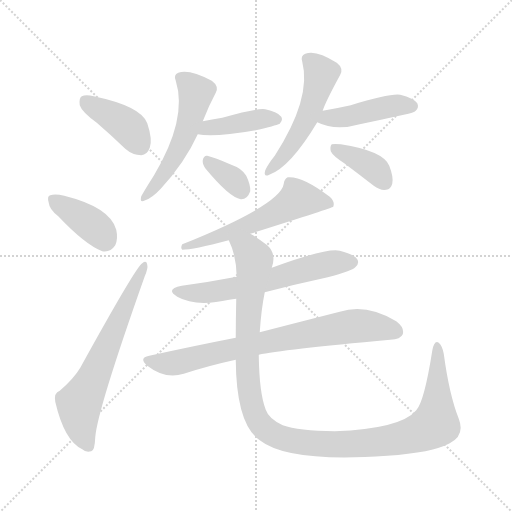
t = 0.00 s
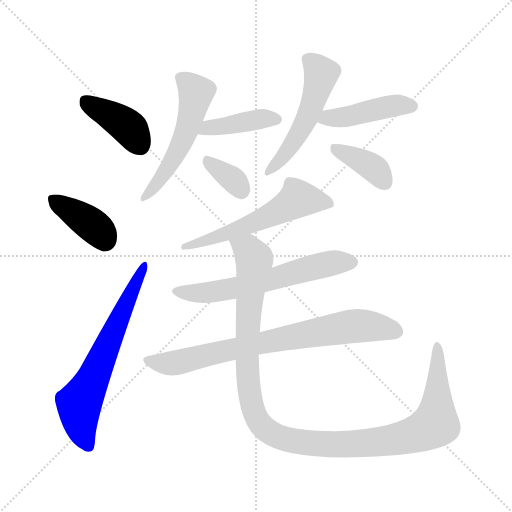
t = 1.82 s
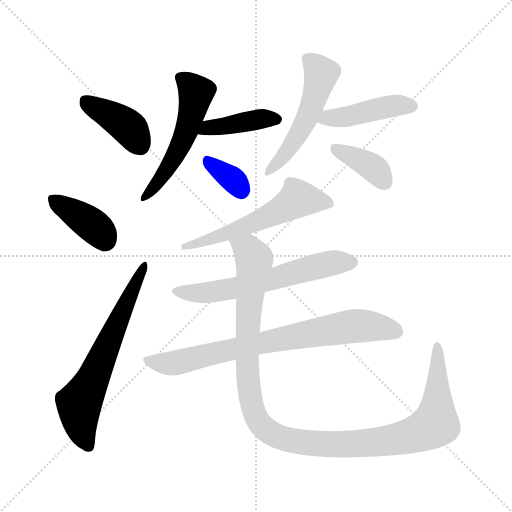
t = 3.64 s
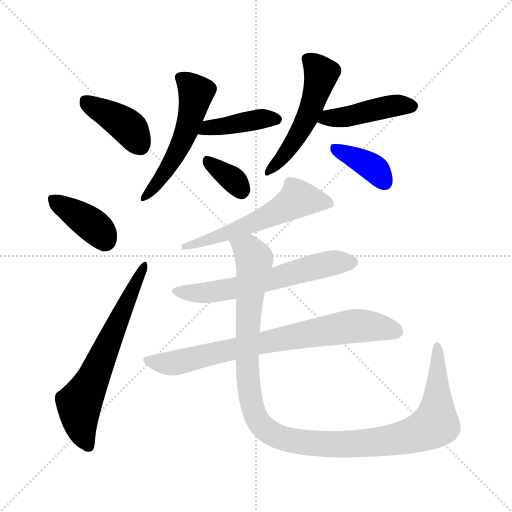
t = 5.45 s
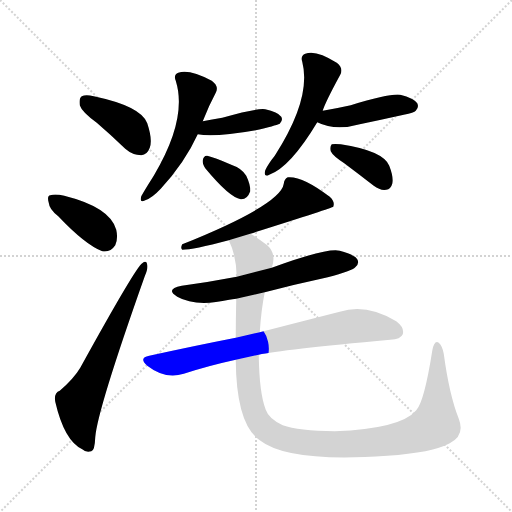
t = 7.27 s
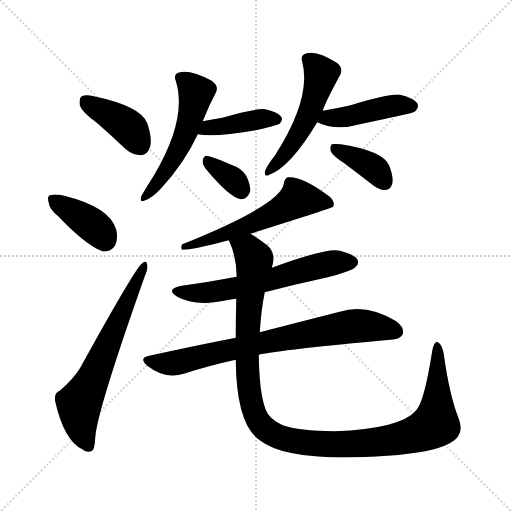
t = 9.09 s

The animated SVG that drew these frames (rendered in a browser with its animation timeline set to each time). Animation: 13 CSS @keyframes rules; one cycle of 9.09 s.

<svg version="1.1" viewBox="0 0 1024 1024" xmlns="http://www.w3.org/2000/svg">
  <g stroke="lightgray" stroke-dasharray="1,1" stroke-width="1" transform="scale(4, 4)">
    <line x1="0" y1="0" x2="256" y2="256"></line>
    <line x1="256" y1="0" x2="0" y2="256"></line>
    <line x1="128" y1="0" x2="128" y2="256"></line>
    <line x1="0" y1="128" x2="256" y2="128"></line>
  </g>
<g transform="scale(1, -1) translate(0, -900)">
   <style type="text/css">
    @keyframes keyframes0 {
      from {
       stroke: blue;
       stroke-dashoffset: 401;
       stroke-width: 128;
       }
       57% {
       animation-timing-function: step-end;
       stroke: blue;
       stroke-dashoffset: 0;
       stroke-width: 128;
       }
       to {
       stroke: black;
       stroke-width: 1024;
       }
       }
       #make-me-a-hanzi-animation-0 {
         animation: keyframes0 0.576335s both;
         animation-delay: 0.000000s;
         animation-timing-function: linear;
       }
    @keyframes keyframes1 {
      from {
       stroke: blue;
       stroke-dashoffset: 387;
       stroke-width: 128;
       }
       56% {
       animation-timing-function: step-end;
       stroke: blue;
       stroke-dashoffset: 0;
       stroke-width: 128;
       }
       to {
       stroke: black;
       stroke-width: 1024;
       }
       }
       #make-me-a-hanzi-animation-1 {
         animation: keyframes1 0.564941s both;
         animation-delay: 0.576335s;
         animation-timing-function: linear;
       }
    @keyframes keyframes2 {
      from {
       stroke: blue;
       stroke-dashoffset: 648;
       stroke-width: 128;
       }
       68% {
       animation-timing-function: step-end;
       stroke: blue;
       stroke-dashoffset: 0;
       stroke-width: 128;
       }
       to {
       stroke: black;
       stroke-width: 1024;
       }
       }
       #make-me-a-hanzi-animation-2 {
         animation: keyframes2 0.777344s both;
         animation-delay: 1.141276s;
         animation-timing-function: linear;
       }
    @keyframes keyframes3 {
      from {
       stroke: blue;
       stroke-dashoffset: 533;
       stroke-width: 128;
       }
       63% {
       animation-timing-function: step-end;
       stroke: blue;
       stroke-dashoffset: 0;
       stroke-width: 128;
       }
       to {
       stroke: black;
       stroke-width: 1024;
       }
       }
       #make-me-a-hanzi-animation-3 {
         animation: keyframes3 0.683757s both;
         animation-delay: 1.918620s;
         animation-timing-function: linear;
       }
    @keyframes keyframes4 {
      from {
       stroke: blue;
       stroke-dashoffset: 412;
       stroke-width: 128;
       }
       57% {
       animation-timing-function: step-end;
       stroke: blue;
       stroke-dashoffset: 0;
       stroke-width: 128;
       }
       to {
       stroke: black;
       stroke-width: 1024;
       }
       }
       #make-me-a-hanzi-animation-4 {
         animation: keyframes4 0.585286s both;
         animation-delay: 2.602376s;
         animation-timing-function: linear;
       }
    @keyframes keyframes5 {
      from {
       stroke: blue;
       stroke-dashoffset: 345;
       stroke-width: 128;
       }
       53% {
       animation-timing-function: step-end;
       stroke: blue;
       stroke-dashoffset: 0;
       stroke-width: 128;
       }
       to {
       stroke: black;
       stroke-width: 1024;
       }
       }
       #make-me-a-hanzi-animation-5 {
         animation: keyframes5 0.530762s both;
         animation-delay: 3.187663s;
         animation-timing-function: linear;
       }
    @keyframes keyframes6 {
      from {
       stroke: blue;
       stroke-dashoffset: 518;
       stroke-width: 128;
       }
       63% {
       animation-timing-function: step-end;
       stroke: blue;
       stroke-dashoffset: 0;
       stroke-width: 128;
       }
       to {
       stroke: black;
       stroke-width: 1024;
       }
       }
       #make-me-a-hanzi-animation-6 {
         animation: keyframes6 0.671549s both;
         animation-delay: 3.718424s;
         animation-timing-function: linear;
       }
    @keyframes keyframes7 {
      from {
       stroke: blue;
       stroke-dashoffset: 440;
       stroke-width: 128;
       }
       59% {
       animation-timing-function: step-end;
       stroke: blue;
       stroke-dashoffset: 0;
       stroke-width: 128;
       }
       to {
       stroke: black;
       stroke-width: 1024;
       }
       }
       #make-me-a-hanzi-animation-7 {
         animation: keyframes7 0.608073s both;
         animation-delay: 4.389974s;
         animation-timing-function: linear;
       }
    @keyframes keyframes8 {
      from {
       stroke: blue;
       stroke-dashoffset: 382;
       stroke-width: 128;
       }
       55% {
       animation-timing-function: step-end;
       stroke: blue;
       stroke-dashoffset: 0;
       stroke-width: 128;
       }
       to {
       stroke: black;
       stroke-width: 1024;
       }
       }
       #make-me-a-hanzi-animation-8 {
         animation: keyframes8 0.560872s both;
         animation-delay: 4.998047s;
         animation-timing-function: linear;
       }
    @keyframes keyframes9 {
      from {
       stroke: blue;
       stroke-dashoffset: 571;
       stroke-width: 128;
       }
       65% {
       animation-timing-function: step-end;
       stroke: blue;
       stroke-dashoffset: 0;
       stroke-width: 128;
       }
       to {
       stroke: black;
       stroke-width: 1024;
       }
       }
       #make-me-a-hanzi-animation-9 {
         animation: keyframes9 0.714681s both;
         animation-delay: 5.558919s;
         animation-timing-function: linear;
       }
    @keyframes keyframes10 {
      from {
       stroke: blue;
       stroke-dashoffset: 612;
       stroke-width: 128;
       }
       67% {
       animation-timing-function: step-end;
       stroke: blue;
       stroke-dashoffset: 0;
       stroke-width: 128;
       }
       to {
       stroke: black;
       stroke-width: 1024;
       }
       }
       #make-me-a-hanzi-animation-10 {
         animation: keyframes10 0.748047s both;
         animation-delay: 6.273600s;
         animation-timing-function: linear;
       }
    @keyframes keyframes11 {
      from {
       stroke: blue;
       stroke-dashoffset: 761;
       stroke-width: 128;
       }
       71% {
       animation-timing-function: step-end;
       stroke: blue;
       stroke-dashoffset: 0;
       stroke-width: 128;
       }
       to {
       stroke: black;
       stroke-width: 1024;
       }
       }
       #make-me-a-hanzi-animation-11 {
         animation: keyframes11 0.869303s both;
         animation-delay: 7.021647s;
         animation-timing-function: linear;
       }
    @keyframes keyframes12 {
      from {
       stroke: blue;
       stroke-dashoffset: 1166;
       stroke-width: 128;
       }
       79% {
       animation-timing-function: step-end;
       stroke: blue;
       stroke-dashoffset: 0;
       stroke-width: 128;
       }
       to {
       stroke: black;
       stroke-width: 1024;
       }
       }
       #make-me-a-hanzi-animation-12 {
         animation: keyframes12 1.198893s both;
         animation-delay: 7.890951s;
         animation-timing-function: linear;
       }
</style>
<path d="M 193.5 654.5 Q 221.5 630.5 250.5 602.5 Q 265.5 589.5 282.5 589.5 Q 294.5 590.5 299.5 604.5 Q 305.5 620.5 294.5 653.5 Q 282.5 687.5 187.5 707.5 Q 171.5 711.5 163.5 707.5 Q 157.5 703.5 159.5 689.5 Q 163.5 676.5 193.5 654.5 Z" fill="lightgray"></path> 
<path d="M 116.5 467.5 Q 170.5 410.5 204.5 397.5 Q 220.5 394.5 230.5 409.5 Q 236.5 422.5 232.5 440.5 Q 220.5 485.5 128.5 508.5 Q 110.5 512.5 100.5 509.5 Q 93.5 508.5 97.5 494.5 Q 98.5 481.5 116.5 467.5 Z" fill="lightgray"></path> 
<path d="M 119.5 118.5 Q 107.5 114.5 110.5 96.5 Q 128.5 18.5 164.5 1.5 Q 171.5 -5.5 182.5 -2.5 Q 189.5 -1.5 190.5 25.5 Q 194.5 79.5 289.5 347.5 Q 296.5 363.5 294.5 370.5 Q 293.5 380.5 284.5 373.5 Q 272.5 367.5 160.5 164.5 Q 147.5 142.5 119.5 118.5 Z" fill="lightgray"></path> 
<path d="M 405.5 657.5 Q 417.5 688.5 431.5 714.5 Q 438.5 727.5 423.5 738.5 Q 378.5 762.5 356.5 754.5 Q 346.5 750.5 351.5 738.5 Q 375.5 662.5 307.5 548.5 Q 291.5 523.5 282.5 507.5 Q 278.5 492.5 290.5 499.5 Q 303.5 503.5 321.5 522.5 Q 369.5 574.5 395.5 631.5 L 405.5 657.5 Z" fill="lightgray"></path> 
<path d="M 395.5 631.5 Q 426.5 624.5 511.5 639.5 Q 550.5 648.5 559.5 652.5 Q 566.5 659.5 562.5 666.5 Q 555.5 676.5 530.5 681.5 Q 515.5 684.5 444.5 664.5 Q 423.5 661.5 405.5 657.5 C 376.5 651.5 365.5 636.5 395.5 631.5 Z" fill="lightgray"></path> 
<path d="M 410.5 563.5 Q 458.5 505.5 481.5 501.5 Q 494.5 500.5 500.5 517.5 Q 501.5 529.5 492.5 548.5 Q 483.5 563.5 462.5 570.5 Q 428.5 585.5 414.5 588.5 Q 407.5 589.5 405.5 579.5 Q 404.5 572.5 410.5 563.5 Z" fill="lightgray"></path> 
<path d="M 645.5 678.5 Q 649.5 693.5 680.5 750.5 Q 687.5 763.5 673.5 774.5 Q 631.5 801.5 610.5 792.5 Q 600.5 788.5 604.5 776.5 Q 623.5 703.5 549.5 588.5 Q 536.5 572.5 530.5 559.5 Q 526.5 544.5 538.5 550.5 Q 580.5 565.5 634.5 655.5 L 645.5 678.5 Z" fill="lightgray"></path> 
<path d="M 634.5 655.5 Q 670.5 637.5 719.5 651.5 Q 762.5 660.5 807.5 670.5 Q 828.5 674.5 831.5 678.5 Q 838.5 685.5 834.5 693.5 Q 827.5 703.5 800.5 710.5 Q 779.5 713.5 701.5 689.5 Q 674.5 683.5 645.5 678.5 C 615.5 673.5 607.5 667.5 634.5 655.5 Z" fill="lightgray"></path> 
<path d="M 688.5 573.5 Q 716.5 552.5 747.5 528.5 Q 760.5 518.5 772.5 520.5 Q 781.5 521.5 784.5 532.5 Q 787.5 545.5 778.5 568.5 Q 766.5 598.5 681.5 611.5 Q 668.5 612.5 663.5 611.5 Q 659.5 607.5 661.5 597.5 Q 665.5 588.5 688.5 573.5 Z" fill="lightgray"></path> 
<path d="M 500.5 432.5 Q 665.5 484.5 666.5 486.5 Q 670.5 496.5 659.5 506.5 Q 604.5 548.5 575.5 545.5 Q 568.5 542.5 567.5 532.5 Q 561.5 490.5 364.5 411.5 Q 360.5 404.5 364.5 400.5 Q 385.5 400.5 457.5 419.5 L 500.5 432.5 Z" fill="lightgray"></path> 
<path d="M 529.5 315.5 Q 590.5 331.5 655.5 345.5 Q 704.5 358.5 710.5 365.5 Q 719.5 372.5 714.5 381.5 Q 707.5 391.5 679.5 398.5 Q 652.5 404.5 543.5 364.5 L 473.5 346.5 Q 421.5 336.5 363.5 328.5 Q 329.5 321.5 354.5 306.5 Q 391.5 285.5 458.5 300.5 Q 464.5 301.5 472.5 302.5 L 529.5 315.5 Z" fill="lightgray"></path> 
<path d="M 517.5 190.5 Q 560.5 200.5 780.5 220.5 Q 801.5 221.5 805.5 231.5 Q 809.5 244.5 792.5 257.5 Q 732.5 293.5 679.5 276.5 Q 616.5 260.5 519.5 235.5 L 471.5 224.5 Q 389.5 208.5 298.5 188.5 Q 276.5 184.5 294.5 168.5 Q 330.5 140.5 367.5 152.5 Q 416.5 168.5 471.5 180.5 L 517.5 190.5 Z" fill="lightgray"></path> 
<path d="M 917.5 62.5 Q 898.5 110.5 887.5 192.5 Q 884.5 208.5 877.5 214.5 Q 868.5 220.5 864.5 198.5 Q 848.5 96.5 832.5 79.5 Q 801.5 42.5 669.5 37.5 Q 596.5 38.5 565.5 49.5 Q 537.5 62.5 531.5 80.5 Q 518.5 113.5 517.5 190.5 L 519.5 235.5 Q 522.5 281.5 529.5 315.5 L 543.5 364.5 Q 553.5 392.5 534.5 409.5 Q 515.5 424.5 500.5 432.5 C 475.5 448.5 447.5 447.5 457.5 419.5 Q 472.5 389.5 473.5 346.5 L 472.5 302.5 Q 471.5 260.5 471.5 224.5 L 471.5 180.5 Q 472.5 51.5 519.5 19.5 Q 576.5 -25.5 774.5 -11.5 Q 864.5 -5.5 899.5 13.5 Q 930.5 29.5 917.5 62.5 Z" fill="lightgray"></path> 
      <clipPath id="make-me-a-hanzi-clip-0">
      <path d="M 193.5 654.5 Q 221.5 630.5 250.5 602.5 Q 265.5 589.5 282.5 589.5 Q 294.5 590.5 299.5 604.5 Q 305.5 620.5 294.5 653.5 Q 282.5 687.5 187.5 707.5 Q 171.5 711.5 163.5 707.5 Q 157.5 703.5 159.5 689.5 Q 163.5 676.5 193.5 654.5 Z" fill="lightgray"></path>
      </clipPath>
      <path clip-path="url(#make-me-a-hanzi-clip-0)" d="M 170.5 698.5 L 261.5 641.5 L 280.5 608.5 " fill="none" id="make-me-a-hanzi-animation-0" stroke-dasharray="273 546" stroke-linecap="round"></path>

      <clipPath id="make-me-a-hanzi-clip-1">
      <path d="M 116.5 467.5 Q 170.5 410.5 204.5 397.5 Q 220.5 394.5 230.5 409.5 Q 236.5 422.5 232.5 440.5 Q 220.5 485.5 128.5 508.5 Q 110.5 512.5 100.5 509.5 Q 93.5 508.5 97.5 494.5 Q 98.5 481.5 116.5 467.5 Z" fill="lightgray"></path>
      </clipPath>
      <path clip-path="url(#make-me-a-hanzi-clip-1)" d="M 107.5 500.5 L 186.5 448.5 L 209.5 420.5 " fill="none" id="make-me-a-hanzi-animation-1" stroke-dasharray="259 518" stroke-linecap="round"></path>

      <clipPath id="make-me-a-hanzi-clip-2">
      <path d="M 119.5 118.5 Q 107.5 114.5 110.5 96.5 Q 128.5 18.5 164.5 1.5 Q 171.5 -5.5 182.5 -2.5 Q 189.5 -1.5 190.5 25.5 Q 194.5 79.5 289.5 347.5 Q 296.5 363.5 294.5 370.5 Q 293.5 380.5 284.5 373.5 Q 272.5 367.5 160.5 164.5 Q 147.5 142.5 119.5 118.5 Z" fill="lightgray"></path>
      </clipPath>
      <path clip-path="url(#make-me-a-hanzi-clip-2)" d="M 176.5 7.5 L 161.5 46.5 L 158.5 92.5 L 288.5 367.5 " fill="none" id="make-me-a-hanzi-animation-2" stroke-dasharray="520 1040" stroke-linecap="round"></path>

      <clipPath id="make-me-a-hanzi-clip-3">
      <path d="M 405.5 657.5 Q 417.5 688.5 431.5 714.5 Q 438.5 727.5 423.5 738.5 Q 378.5 762.5 356.5 754.5 Q 346.5 750.5 351.5 738.5 Q 375.5 662.5 307.5 548.5 Q 291.5 523.5 282.5 507.5 Q 278.5 492.5 290.5 499.5 Q 303.5 503.5 321.5 522.5 Q 369.5 574.5 395.5 631.5 L 405.5 657.5 Z" fill="lightgray"></path>
      </clipPath>
      <path clip-path="url(#make-me-a-hanzi-clip-3)" d="M 359.5 744.5 L 391.5 714.5 L 384.5 674.5 L 367.5 622.5 L 342.5 573.5 L 291.5 508.5 " fill="none" id="make-me-a-hanzi-animation-3" stroke-dasharray="405 810" stroke-linecap="round"></path>

      <clipPath id="make-me-a-hanzi-clip-4">
      <path d="M 395.5 631.5 Q 426.5 624.5 511.5 639.5 Q 550.5 648.5 559.5 652.5 Q 566.5 659.5 562.5 666.5 Q 555.5 676.5 530.5 681.5 Q 515.5 684.5 444.5 664.5 Q 423.5 661.5 405.5 657.5 C 376.5 651.5 365.5 636.5 395.5 631.5 Z" fill="lightgray"></path>
      </clipPath>
      <path clip-path="url(#make-me-a-hanzi-clip-4)" d="M 400.5 636.5 L 415.5 644.5 L 520.5 662.5 L 552.5 661.5 " fill="none" id="make-me-a-hanzi-animation-4" stroke-dasharray="284 568" stroke-linecap="round"></path>

      <clipPath id="make-me-a-hanzi-clip-5">
      <path d="M 410.5 563.5 Q 458.5 505.5 481.5 501.5 Q 494.5 500.5 500.5 517.5 Q 501.5 529.5 492.5 548.5 Q 483.5 563.5 462.5 570.5 Q 428.5 585.5 414.5 588.5 Q 407.5 589.5 405.5 579.5 Q 404.5 572.5 410.5 563.5 Z" fill="lightgray"></path>
      </clipPath>
      <path clip-path="url(#make-me-a-hanzi-clip-5)" d="M 416.5 577.5 L 465.5 541.5 L 482.5 518.5 " fill="none" id="make-me-a-hanzi-animation-5" stroke-dasharray="217 434" stroke-linecap="round"></path>

      <clipPath id="make-me-a-hanzi-clip-6">
      <path d="M 645.5 678.5 Q 649.5 693.5 680.5 750.5 Q 687.5 763.5 673.5 774.5 Q 631.5 801.5 610.5 792.5 Q 600.5 788.5 604.5 776.5 Q 623.5 703.5 549.5 588.5 Q 536.5 572.5 530.5 559.5 Q 526.5 544.5 538.5 550.5 Q 580.5 565.5 634.5 655.5 L 645.5 678.5 Z" fill="lightgray"></path>
      </clipPath>
      <path clip-path="url(#make-me-a-hanzi-clip-6)" d="M 614.5 781.5 L 642.5 752.5 L 635.5 722.5 L 600.5 638.5 L 572.5 594.5 L 539.5 559.5 " fill="none" id="make-me-a-hanzi-animation-6" stroke-dasharray="390 780" stroke-linecap="round"></path>

      <clipPath id="make-me-a-hanzi-clip-7">
      <path d="M 634.5 655.5 Q 670.5 637.5 719.5 651.5 Q 762.5 660.5 807.5 670.5 Q 828.5 674.5 831.5 678.5 Q 838.5 685.5 834.5 693.5 Q 827.5 703.5 800.5 710.5 Q 779.5 713.5 701.5 689.5 Q 674.5 683.5 645.5 678.5 C 615.5 673.5 607.5 667.5 634.5 655.5 Z" fill="lightgray"></path>
      </clipPath>
      <path clip-path="url(#make-me-a-hanzi-clip-7)" d="M 642.5 658.5 L 790.5 689.5 L 823.5 687.5 " fill="none" id="make-me-a-hanzi-animation-7" stroke-dasharray="312 624" stroke-linecap="round"></path>

      <clipPath id="make-me-a-hanzi-clip-8">
      <path d="M 688.5 573.5 Q 716.5 552.5 747.5 528.5 Q 760.5 518.5 772.5 520.5 Q 781.5 521.5 784.5 532.5 Q 787.5 545.5 778.5 568.5 Q 766.5 598.5 681.5 611.5 Q 668.5 612.5 663.5 611.5 Q 659.5 607.5 661.5 597.5 Q 665.5 588.5 688.5 573.5 Z" fill="lightgray"></path>
      </clipPath>
      <path clip-path="url(#make-me-a-hanzi-clip-8)" d="M 667.5 603.5 L 737.5 570.5 L 770.5 534.5 " fill="none" id="make-me-a-hanzi-animation-8" stroke-dasharray="254 508" stroke-linecap="round"></path>

      <clipPath id="make-me-a-hanzi-clip-9">
      <path d="M 500.5 432.5 Q 665.5 484.5 666.5 486.5 Q 670.5 496.5 659.5 506.5 Q 604.5 548.5 575.5 545.5 Q 568.5 542.5 567.5 532.5 Q 561.5 490.5 364.5 411.5 Q 360.5 404.5 364.5 400.5 Q 385.5 400.5 457.5 419.5 L 500.5 432.5 Z" fill="lightgray"></path>
      </clipPath>
      <path clip-path="url(#make-me-a-hanzi-clip-9)" d="M 662.5 491.5 L 595.5 501.5 L 509.5 453.5 L 368.5 406.5 " fill="none" id="make-me-a-hanzi-animation-9" stroke-dasharray="443 886" stroke-linecap="round"></path>

      <clipPath id="make-me-a-hanzi-clip-10">
      <path d="M 529.5 315.5 Q 590.5 331.5 655.5 345.5 Q 704.5 358.5 710.5 365.5 Q 719.5 372.5 714.5 381.5 Q 707.5 391.5 679.5 398.5 Q 652.5 404.5 543.5 364.5 L 473.5 346.5 Q 421.5 336.5 363.5 328.5 Q 329.5 321.5 354.5 306.5 Q 391.5 285.5 458.5 300.5 Q 464.5 301.5 472.5 302.5 L 529.5 315.5 Z" fill="lightgray"></path>
      </clipPath>
      <path clip-path="url(#make-me-a-hanzi-clip-10)" d="M 356.5 318.5 L 387.5 313.5 L 445.5 318.5 L 650.5 371.5 L 704.5 375.5 " fill="none" id="make-me-a-hanzi-animation-10" stroke-dasharray="484 968" stroke-linecap="round"></path>

      <clipPath id="make-me-a-hanzi-clip-11">
      <path d="M 517.5 190.5 Q 560.5 200.5 780.5 220.5 Q 801.5 221.5 805.5 231.5 Q 809.5 244.5 792.5 257.5 Q 732.5 293.5 679.5 276.5 Q 616.5 260.5 519.5 235.5 L 471.5 224.5 Q 389.5 208.5 298.5 188.5 Q 276.5 184.5 294.5 168.5 Q 330.5 140.5 367.5 152.5 Q 416.5 168.5 471.5 180.5 L 517.5 190.5 Z" fill="lightgray"></path>
      </clipPath>
      <path clip-path="url(#make-me-a-hanzi-clip-11)" d="M 296.5 178.5 L 345.5 173.5 L 567.5 223.5 L 703.5 247.5 L 759.5 245.5 L 792.5 236.5 " fill="none" id="make-me-a-hanzi-animation-11" stroke-dasharray="633 1266" stroke-linecap="round"></path>

      <clipPath id="make-me-a-hanzi-clip-12">
      <path d="M 917.5 62.5 Q 898.5 110.5 887.5 192.5 Q 884.5 208.5 877.5 214.5 Q 868.5 220.5 864.5 198.5 Q 848.5 96.5 832.5 79.5 Q 801.5 42.5 669.5 37.5 Q 596.5 38.5 565.5 49.5 Q 537.5 62.5 531.5 80.5 Q 518.5 113.5 517.5 190.5 L 519.5 235.5 Q 522.5 281.5 529.5 315.5 L 543.5 364.5 Q 553.5 392.5 534.5 409.5 Q 515.5 424.5 500.5 432.5 C 475.5 448.5 447.5 447.5 457.5 419.5 Q 472.5 389.5 473.5 346.5 L 472.5 302.5 Q 471.5 260.5 471.5 224.5 L 471.5 180.5 Q 472.5 51.5 519.5 19.5 Q 576.5 -25.5 774.5 -11.5 Q 864.5 -5.5 899.5 13.5 Q 930.5 29.5 917.5 62.5 Z" fill="lightgray"></path>
      </clipPath>
      <path clip-path="url(#make-me-a-hanzi-clip-12)" d="M 466.5 415.5 L 496.5 399.5 L 508.5 380.5 L 493.5 187.5 L 498.5 111.5 L 515.5 60.5 L 549.5 29.5 L 629.5 12.5 L 698.5 11.5 L 802.5 23.5 L 849.5 38.5 L 868.5 50.5 L 873.5 66.5 L 874.5 206.5 " fill="none" id="make-me-a-hanzi-animation-12" stroke-dasharray="1038 2076" stroke-linecap="round"></path>

</g>
</svg>
